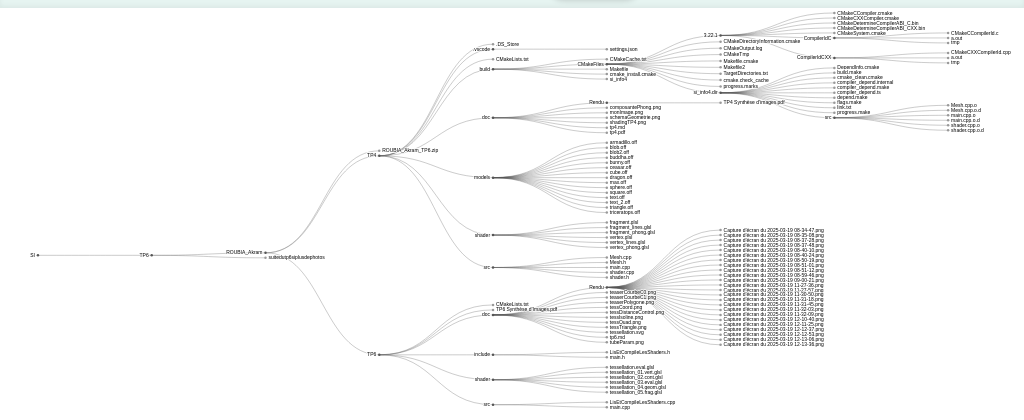
D3 v7 page, settled after 360 driven frames (6 s of simulated time); the page loaded 1 data file(s).


// ── scripts/tidy_tree.js
d3.json("./dataset/akram.json").then(data => {

const width = 2052;

  // Compute the tree height; this approach will allow the height of the
  // SVG to scale according to the breadth (width) of the tree layout.
  const root = d3.hierarchy(data);
  const dx = 10;
  const dy = width / (root.height + 1);

  // Create a tree layout.
  const tree = d3.tree().nodeSize([dx, dy]);

  // Sort the tree and apply the layout.
  root.sort((a, b) => d3.ascending(a.data.name, b.data.name));
  tree(root);

  // Compute the extent of the tree. Note that x and y are swapped here
  // because in the tree layout, x is the breadth, but when displayed, the
  // tree extends right rather than down.
  let x0 = Infinity;
  let x1 = -x0;
  root.each(d => {
    if (d.x > x1) x1 = d.x;
    if (d.x < x0) x0 = d.x;
  });

  // Compute the adjusted height of the tree.
  const height = x1 - x0 + dx * 2;

  const svg = d3.create("svg")
      .attr("width", width)
      .attr("height", height)
      .attr("viewBox", [-dy / 3, x0 - dx, width, height])
      .attr("style", "max-width: 100%; height: auto; font: 10px sans-serif;");

  const link = svg.append("g")
      .attr("fill", "none")
      .attr("stroke", "#555")
      .attr("stroke-opacity", 0.4)
      .attr("stroke-width", 1.5)
    .selectAll()
      .data(root.links())
      .join("path")
        .attr("d", d3.linkHorizontal()
            .x(d => d.y)
            .y(d => d.x));
  
  const node = svg.append("g")
      .attr("stroke-linejoin", "round")
      .attr("stroke-width", 3)
    .selectAll()
    .data(root.descendants())
    .join("g")
      .attr("transform", d => `translate(${d.y},${d.x})`);

  node.append("circle")
      .attr("fill", d => d.children ? "#555" : "#999")
      .attr("r", 2.5);

  node.append("text")
      .attr("dy", "0.31em")
      .attr("x", d => d.children ? -6 : 6)
      .attr("text-anchor", d => d.children ? "end" : "start")
      .text(d => d.data.name)
      .attr("stroke", "white")
      .attr("paint-order", "stroke");

  document.body.appendChild(svg.node());
}).catch(error => {
    console.error("Error loading the JSON file:", error);
});


### data: dataset/akram.json
{
 "name": "SI",
 "type": "directory",
 "children": [
  {
   "name": "TP6",
   "type": "directory",
   "children": [
    "{... 3 keys}",
    "{... 3 keys}"
   ]
  }
 ]
}